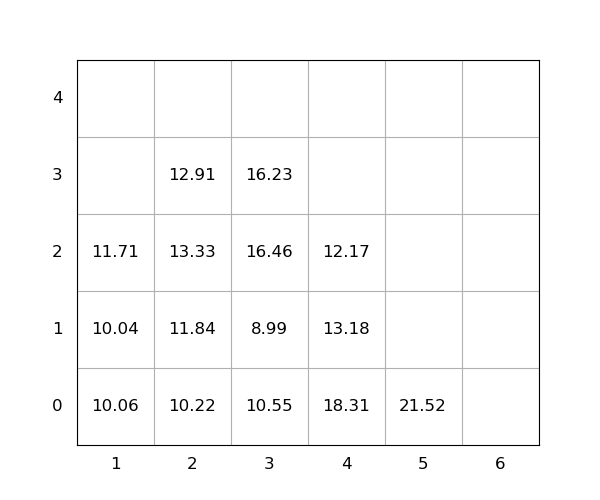

The table this chart was drawn from, first rows:
idx, loc_x, loc_y, loc_z, weight, seq, emerg, reloc, size(ft)
1, 4, 0, 0, 18.31, 1, 0, 1.0, 20
2, 3, 0, 0, 10.55, 2, 0, 1.0, 20
3, 3, 0, 1, 8.99, 3, 0, 1.0, 20
4, 3, 0, 2, 16.46, 4, 0, 1.0, 20
5, 1, 0, 0, 10.06, 5, 0, 1.0, 20
6, 3, 0, 3, 16.23, 6, 0, 1.0, 20
7, 5, 0, 0, 21.52, 7, 0, 0, 20
8, 1, 0, 1, 10.04, 8, 0, 1.0, 20
9, 4, 0, 1, 13.18, 9, 0, 1.0, 20
10, 4, 0, 2, 12.17, 10, 0, 1.0, 20
11, 1, 0, 2, 11.71, 11, 0, 1.0, 20
12, 2, 0, 0, 10.22, 12, 0, 1.0, 20
13, 2, 0, 1, 11.84, 13, 0, 1.0, 20
14, 2, 0, 2, 13.33, 14, 0, 1.0, 20
15, 2, 0, 3, 12.91, 15, 0, 1.0, 20
